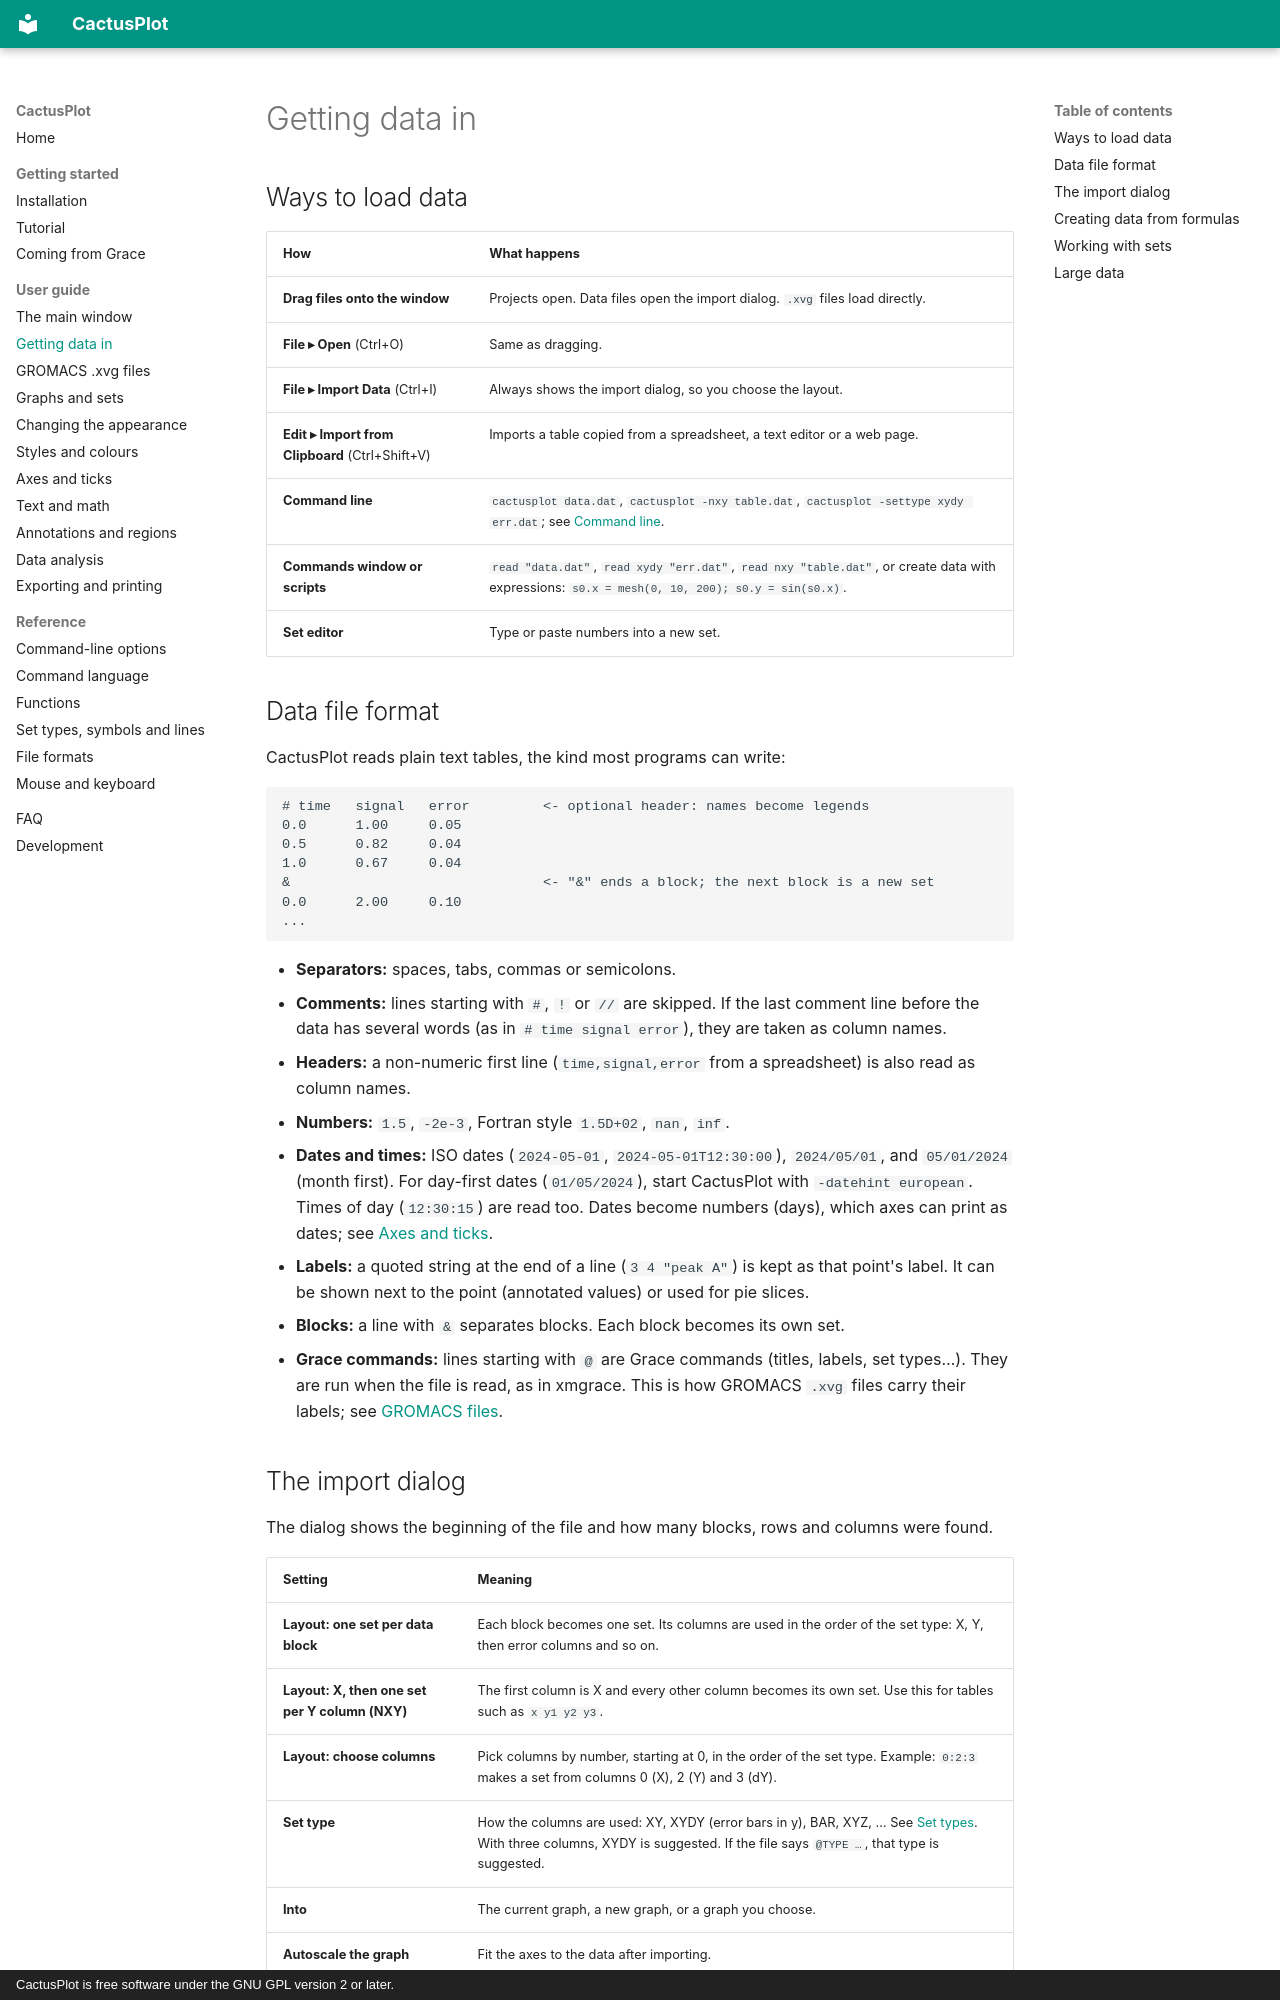

repository: StochasticCactus/CactusPlot · page: guide/data/index.html · generator: mkdocs · copyright: CactusPlot is free software under the GNU GPL version 2 or later.

# Getting data in

## Ways to load data

| How | What happens |
|---|---|
| **Drag files onto the window** | Projects open. Data files open the import dialog. `.xvg` files load directly. |
| **File ▸ Open** (Ctrl+O) | Same as dragging. |
| **File ▸ Import Data** (Ctrl+I) | Always shows the import dialog, so you choose the layout. |
| **Edit ▸ Import from Clipboard** (Ctrl+Shift+V) | Imports a table copied from a spreadsheet, a text editor or a web page. |
| **Command line** | `cactusplot data.dat`, `cactusplot -nxy table.dat`, `cactusplot -settype xydy err.dat`; see [Command line](../reference/command-line.md). |
| **Commands window or scripts** | `read "data.dat"`, `read xydy "err.dat"`, `read nxy "table.dat"`, or create data with expressions: `s0.x = mesh(0, 10, 200); s0.y = sin(s0.x)`. |
| **Set editor** | Type or paste numbers into a new set. |

## Data file format

CactusPlot reads plain text tables, the kind most programs can write:

```
# time   signal   error         <- optional header: names become legends
0.0      1.00     0.05
0.5      0.82     0.04
1.0      0.67     0.04
&                               <- "&" ends a block; the next block is a new set
0.0      2.00     0.10
...
```

- **Separators:** spaces, tabs, commas or semicolons.
- **Comments:** lines starting with `#`, `!` or `//` are skipped. If the last comment line before
  the data has several words (as in `# time signal error`), they are taken as column names.
- **Headers:** a non-numeric first line (`time,signal,error` from a spreadsheet) is also read as
  column names.
- **Numbers:** `1.5`, `-2e-3`, Fortran style `1.5D+02`, `nan`, `inf`.
- **Dates and times:** ISO dates (`2024-05-01`, `2024-05-01T12:30:00`), `2024/05/01`, and
  `05/01/2024` (month first). For day-first dates (`01/05/2024`), start CactusPlot with
  `-datehint european`. Times of day (`12:30:15`) are read too. Dates become numbers (days), which
  axes can print as dates; see [Axes and ticks](axes.md#dates-and-times).
- **Labels:** a quoted string at the end of a line (`3 4 "peak A"`) is kept as that point's label.
  It can be shown next to the point (annotated values) or used for pie slices.
- **Blocks:** a line with `&` separates blocks. Each block becomes its own set.
- **Grace commands:** lines starting with `@` are Grace commands (titles, labels, set types…).
  They are run when the file is read, as in xmgrace. This is how GROMACS `.xvg` files carry their
  labels; see [GROMACS files](gromacs.md).
